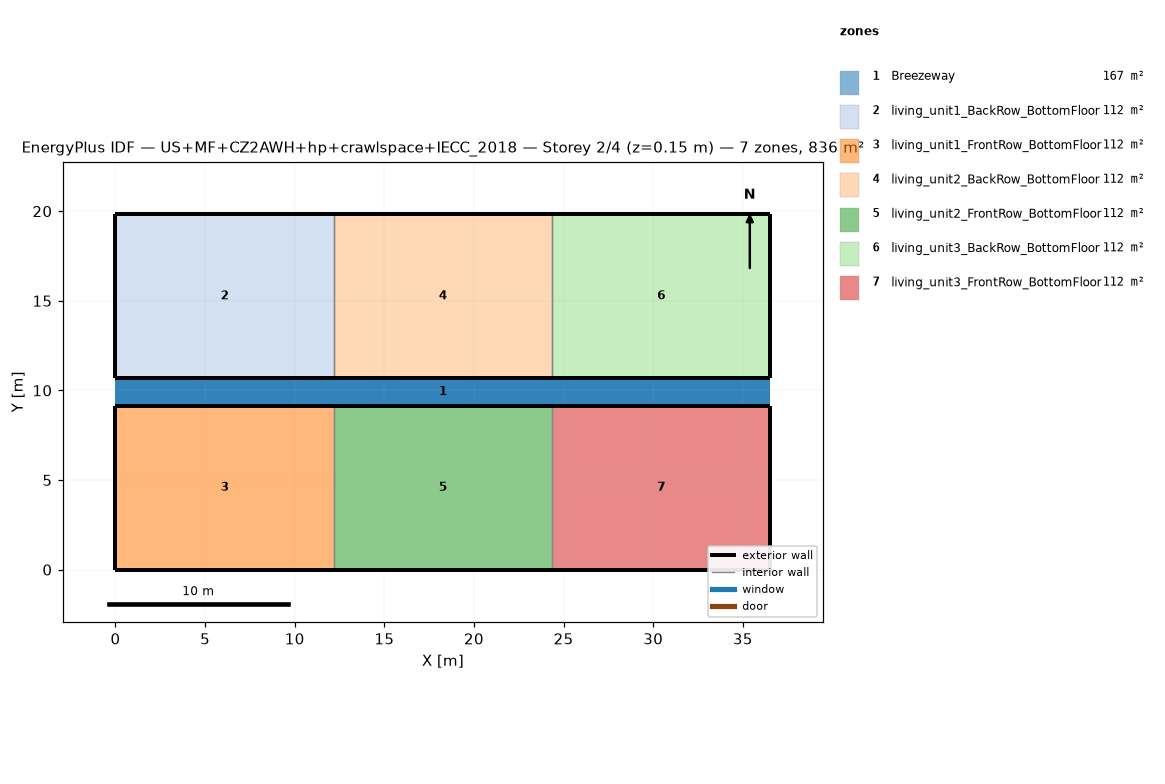
=== STOREY PLAN SPEC (per zone: floor XY polygon, exterior-wall plan segments, windows/doors) ===
zone 1: Breezeway  (167.0 m²)
  floor: (36.54, 9.16) (0.00, 9.16) (0.00, 10.68) (36.54, 10.68)
  floor: (36.54, 9.16) (0.00, 9.16) (0.00, 10.68) (36.54, 10.68)
  floor: (36.54, 9.16) (0.00, 9.16) (0.00, 10.68) (36.54, 10.68)
zone 2: living_unit1_BackRow_BottomFloor  (111.5 m²)
  floor: (12.18, 10.68) (0.00, 10.68) (0.00, 19.84) (12.18, 19.84)
  exterior wall: (0.00, 10.68) – (12.18, 10.68)  [12.2 m]
  exterior wall: (12.18, 19.84) – (0.00, 19.84)  [12.2 m]
  exterior wall: (0.00, 19.84) – (0.00, 10.68)  [9.2 m]
  interior walls: 1
zone 3: living_unit1_FrontRow_BottomFloor  (111.5 m²)
  floor: (12.18, 0.00) (0.00, 0.00) (0.00, 9.16) (12.18, 9.16)
  exterior wall: (0.00, 0.00) – (12.18, 0.00)  [12.2 m]
  exterior wall: (12.18, 9.16) – (0.00, 9.16)  [12.2 m]
  exterior wall: (0.00, 9.16) – (0.00, 0.00)  [9.2 m]
  interior walls: 1
zone 4: living_unit2_BackRow_BottomFloor  (111.5 m²)
  floor: (24.36, 10.68) (12.18, 10.68) (12.18, 19.84) (24.36, 19.84)
  exterior wall: (12.18, 10.68) – (24.36, 10.68)  [12.2 m]
  exterior wall: (24.36, 19.84) – (12.18, 19.84)  [12.2 m]
  interior walls: 2
zone 5: living_unit2_FrontRow_BottomFloor  (111.5 m²)
  floor: (24.36, 0.00) (12.18, 0.00) (12.18, 9.16) (24.36, 9.16)
  exterior wall: (12.18, 0.00) – (24.36, 0.00)  [12.2 m]
  exterior wall: (24.36, 9.16) – (12.18, 9.16)  [12.2 m]
  interior walls: 2
zone 6: living_unit3_BackRow_BottomFloor  (111.5 m²)
  floor: (36.54, 10.68) (24.36, 10.68) (24.36, 19.84) (36.54, 19.84)
  exterior wall: (24.36, 10.68) – (36.54, 10.68)  [12.2 m]
  exterior wall: (36.54, 10.68) – (36.54, 19.84)  [9.2 m]
  exterior wall: (36.54, 19.84) – (24.36, 19.84)  [12.2 m]
  interior walls: 1
zone 7: living_unit3_FrontRow_BottomFloor  (111.5 m²)
  floor: (36.54, 0.00) (24.36, 0.00) (24.36, 9.16) (36.54, 9.16)
  exterior wall: (24.36, 0.00) – (36.54, 0.00)  [12.2 m]
  exterior wall: (36.54, 0.00) – (36.54, 9.16)  [9.2 m]
  exterior wall: (36.54, 9.16) – (24.36, 9.16)  [12.2 m]
  interior walls: 1

=== DERIVED (storey summary) ===
Building: US+MF+CZ2AWH+hp+crawlspace+IECC_2018
Storey: 2 of 4  (floor level z = 0.15 m)
Storey gross floor area: 836.2 m²
Zones on this storey: 7
  - Breezeway: floor 167.0 m²
  - living_unit1_BackRow_BottomFloor: floor 111.5 m²; exterior wall 33.5 m (86.9 m²); WWR 0.0%
  - living_unit1_FrontRow_BottomFloor: floor 111.5 m²; exterior wall 33.5 m (86.9 m²); WWR 0.0%
  - living_unit2_BackRow_BottomFloor: floor 111.5 m²; exterior wall 24.4 m (63.1 m²); WWR 0.0%
  - living_unit2_FrontRow_BottomFloor: floor 111.5 m²; exterior wall 24.4 m (63.1 m²); WWR 0.0%
  - living_unit3_BackRow_BottomFloor: floor 111.5 m²; exterior wall 33.5 m (86.9 m²); WWR 0.0%
  - living_unit3_FrontRow_BottomFloor: floor 111.5 m²; exterior wall 33.5 m (86.9 m²); WWR 0.0%
Zone adjacency (shared interzone walls):
  - living_unit1_BackRow_BottomFloor ↔ living_unit2_BackRow_BottomFloor
  - living_unit1_FrontRow_BottomFloor ↔ living_unit2_FrontRow_BottomFloor
  - living_unit2_BackRow_BottomFloor ↔ living_unit3_BackRow_BottomFloor
  - living_unit2_FrontRow_BottomFloor ↔ living_unit3_FrontRow_BottomFloor